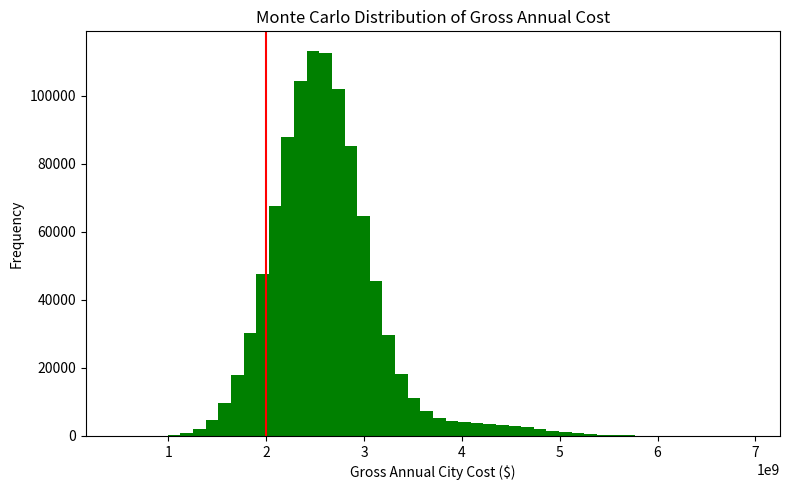

Write Python code to recreate this figure.
#%%
import numpy as np 
import pandas as pd
import matplotlib.pyplot as plt

# np.random.seed(42)

# Model Parameters (based on reported claims on policy costs)
grocery_mean = 60_000_000
grocery_std = grocery_mean * 0.2

free_bus_mean = 711_507_000 
free_bus_std = 150_000_000

rent_freeze_mean =  6_840_000_000 / 4
rent_freeze_std = 400_000_000

'''tax_revenue_mean = 10_000_000_000
tax_revenue_std = 2_000_000_000'''

admin_mean = 50_000_000
admin_std = 20_000_000

landlord_prob = 0.05
landlord_mean = 1_500_000_000
landlord_std = 500_000_000

budget_threshold = 2_000_000_000

#Run Monte Carlo Trials
N = 1000000
grocery = np.random.normal(grocery_mean, grocery_std, N)
bus = np.random.normal(free_bus_mean, free_bus_std, N)
rent = np.random.normal(rent_freeze_mean, rent_freeze_std, N)
admin = np.random.normal(admin_mean, admin_std, N)

landlord = (np.random.rand(N) < landlord_prob).astype(float) * (np.random.normal(landlord_mean, landlord_std, N))
gross_city_cost = grocery + admin + landlord + rent + bus
mean_net = np.mean(gross_city_cost)
median_net = np.median(gross_city_cost)
p5 = np.percentile(gross_city_cost, 5)
p95 = np.percentile(gross_city_cost, 95)
prob_feasible = np.mean(gross_city_cost <= budget_threshold)
prob_self_funded = np.mean(gross_city_cost <= 0)

# Print out Scores
print(f"Mean Net Annual Cost: ${mean_net:,.0f}")
print(f"Median Net Annual Cost: ${median_net:,.0f}")
print(f"5th Percentile: ${p5:,.0f}")
print(f"95th Percentile: ${p95:,.0f}")
print(f"Probability Affordable (≤ ${budget_threshold:,.0f}): {prob_feasible:.2%}")
print(f"Probability Self-Funded (≤ $0): {prob_self_funded:.2%}")
#%%
# Graphed Results
plt.figure(figsize=(8,5))
plt.hist(gross_city_cost, bins=50, color='green')
plt.xlabel("Gross Annual City Cost ($)")
plt.ylabel("Frequency")
plt.title("Monte Carlo Distribution of Gross Annual Cost")
plt.axvline(x=2_000_000_000, color='red')
plt.tight_layout()
plt.savefig("gross_annual_city_cost_distribution.png")
plt.show()
# %%